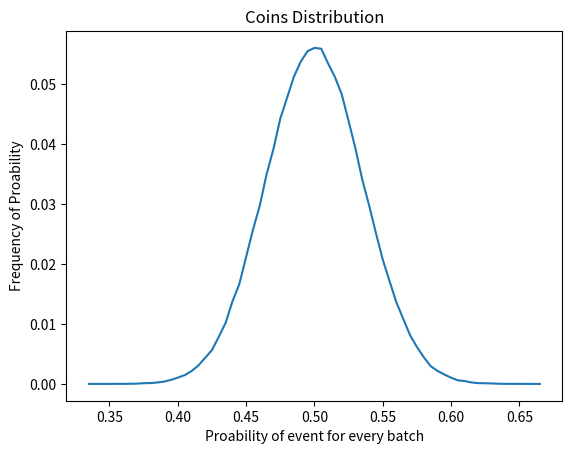

This chart was generated by the following Python code:
#python3
# [redacted]
#coin distribution testing
import numpy as np
import matplotlib.pyplot as plt

def randomSeries(N): #generate series number between 0~1
    return np.random.rand(N)

def plotNormalDistribution():
    x = np.linspace(-1,1,50)
    y = 1/np.sqrt(2*np.pi) * np.exp(-0.5*x**2)
    plotDistribution(x,y,'Normal Distribution')

def plotDistribution(x,y,name):
    plt.title(name)
    plt.plot(x,y)
    plt.xlabel('Proability of event for every batch')
    plt.ylabel('Frequency of Proability')
    plt.show()

def calculateDistribution(distributions,name):
    #print(distributions)
    distributions_set = list(set(distributions)) #remove repeat prob
    distributions_set.sort()
    #print(distributions_set)

    distributions_setCount=[]  #calculate repeat times for erery prob
    for i in distributions_set:
        distributions_setCount.append(distributions.count(i))
    #print(distributions_setCount)

    distributions_setProb = []  #calculate frequency prob
    s = np.sum(distributions_setCount)
    for i in distributions_setCount:
        distributions_setProb.append(i/s)
    #print(distributions_setProb)

    maxFrequency = np.max(distributions_setProb)
    index = distributions_setProb.index(maxFrequency)
    print('index=',index,'prob=',distributions_set[index].round(4),'max frequency:',maxFrequency.round(4))

    plotDistribution(distributions_set,distributions_setProb,name)


def main():
    #plotNormalDistribution()
    #experment start
    T = 300000  #times of batch
    N = 200     #coin test times every batch

    distributions = []
    for _ in range(T):
        x = randomSeries(N)
        res = np.where(x > 0.5, 1, 0) #x>0.5 stand for upper side of coin throwing
        prob = np.sum(res)/len(res)
        distributions.append(prob)

    return calculateDistribution(distributions,'Coins Distribution')

if __name__ == "__main__":
    main()
